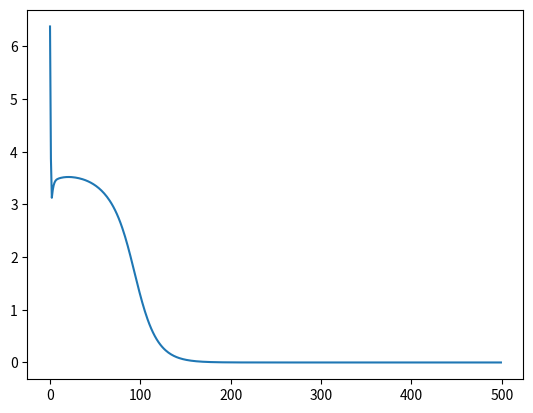

This chart was generated by the following Python code:
# -*- coding: utf-8 -*-
import numpy as np
import matplotlib.pyplot as grafik
from matplotlib.pyplot import plot

def linear(n):
    return n

def sigmoid(x):
    y=1/(1+np.exp(-x))
    return y

#VERI SETI ---------------------------------------------
X1=1;X2=2
Y1=2;Y2=5;
#Egitileck parametrelerin baslangic degerleri
W1=-0.5
b1=0.1
W2=-0.3
b2=0.2
print('W1=',W1,'b1=',b1,'W2=',W2,'b2=',b2)
#ogrenme oranı
alfa=0.1#learning rate
epoch=500
HATA=np.zeros((epoch,))
for i in range(epoch):
    X=X1;Y=Y1
    #1. katmanin cikisi
    y1=sigmoid( W1*X+b1)
    #2. katmanin cikisi
    y2=linear(W2*y1+b2) #W2*y1, linear: f(n)=n
    #print('y=',y2)
    
    #hata: 
    e=Y-y2    
    print('e1:',e)    
    HATA[i]=np.abs(e)       
    #GERI YAYILIM
    F2=1
    d2=-2*F2*e 
    # 2. Katmandaki parametreleri yenile
    W2=W2-alfa*d2*y1
    b2=b2-alfa*d2    
    
    F1= (1-y1)*y1
    d1= F1*W2*d2   
    #1. Katmandaki parametreler
    W1=W1-alfa*d1*X #X(i)' 
    b1=b1-alfa*d1    
    #print('W1=',W1,'b1=',b1,'W2=',W2,'b2=',b2)
    
    
    X=X2;Y=Y2
    #1. katmanin cikisi
    y1=sigmoid( W1*X+b1)
    #2. katmanin cikisi
    y2=linear(W2*y1+b2) #W2*y1, linear: f(n)=n
    #print('y=',y2)
    
    #hata: 
    e=Y-y2   
    HATA[i]=HATA[i]+np.abs(e) 
    print('e2:',e)    
            
    #GERI YAYILIM
    F2=1
    d2=-2*F2*e 
    # 2. Katmandaki parametreleri yenile
    W2=W2-alfa*d2*y1
    b2=b2-alfa*d2    
    
    F1= (1-y1)*y1
    d1= F1*W2*d2   
    #1. Katmandaki parametreler
    W1=W1-alfa*d1*X #X(i)' 
    b1=b1-alfa*d1    
    #print('W1=',W1,'b1=',b1,'W2=',W2,'b2=',b2)
print('W1=',W1,'b1=',b1,'W2=',W2,'b2=',b2)
X=X1;Y=Y1
    #1. katmanin cikisi
y1=sigmoid( W1*X+b1)
    #2. katmanin cikisi
y2=linear(W2*y1+b2) #W2*y1, linear: f(n)=n
print('X=',X1,'y=',y2)
print(HATA)
import matplotlib.pyplot as plt
plt.figure(1)
plt.plot(HATA)


